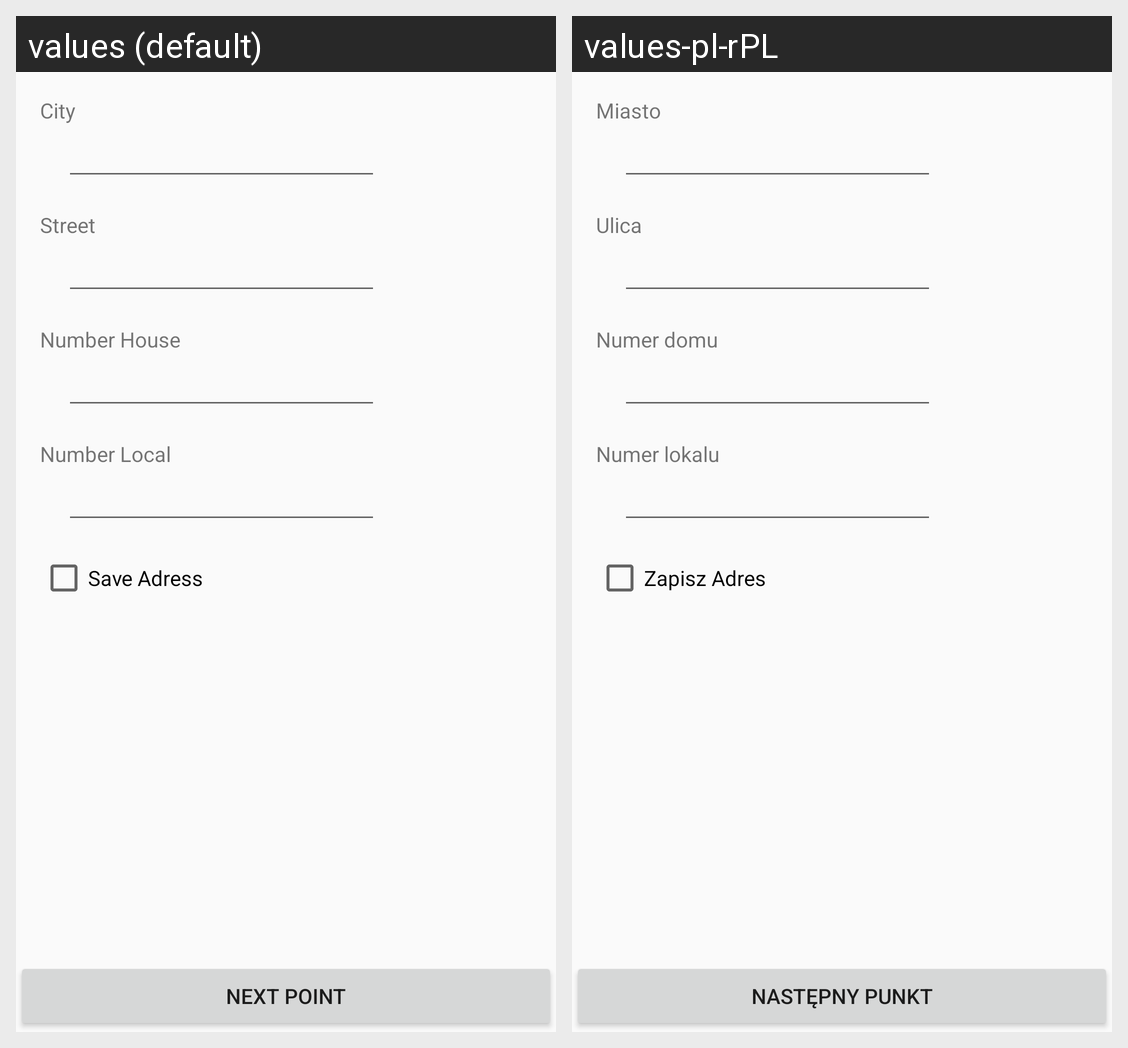

Strings drawn on this Android screen and how each of the app's shown locales translates them:
Android screen res/layout/activity_point1.xml rendered under 2 locales, left to right: values (default), values-pl-rPL. Device: Nexus 5 (rendered at 1080×1920; each locale shown at half size, 540×960, under a caption strip naming it); theme AppTheme.
Strings drawn on this screen, with the default value and each locale's value (text and hints the layout hard-codes, and strings that could not be matched under every locale, appear in the picture but are not listed):

next_point
  values: Next Point
  values-pl-rPL: Następny punkt

city
  values: City
  values-pl-rPL: Miasto

street
  values: Street
  values-pl-rPL: Ulica

number_house
  values: Number House
  values-pl-rPL: Numer domu

number_local
  values: Number Local
  values-pl-rPL: Numer lokalu

save_adress
  values: Save Adress
  values-pl-rPL: Zapisz Adres
